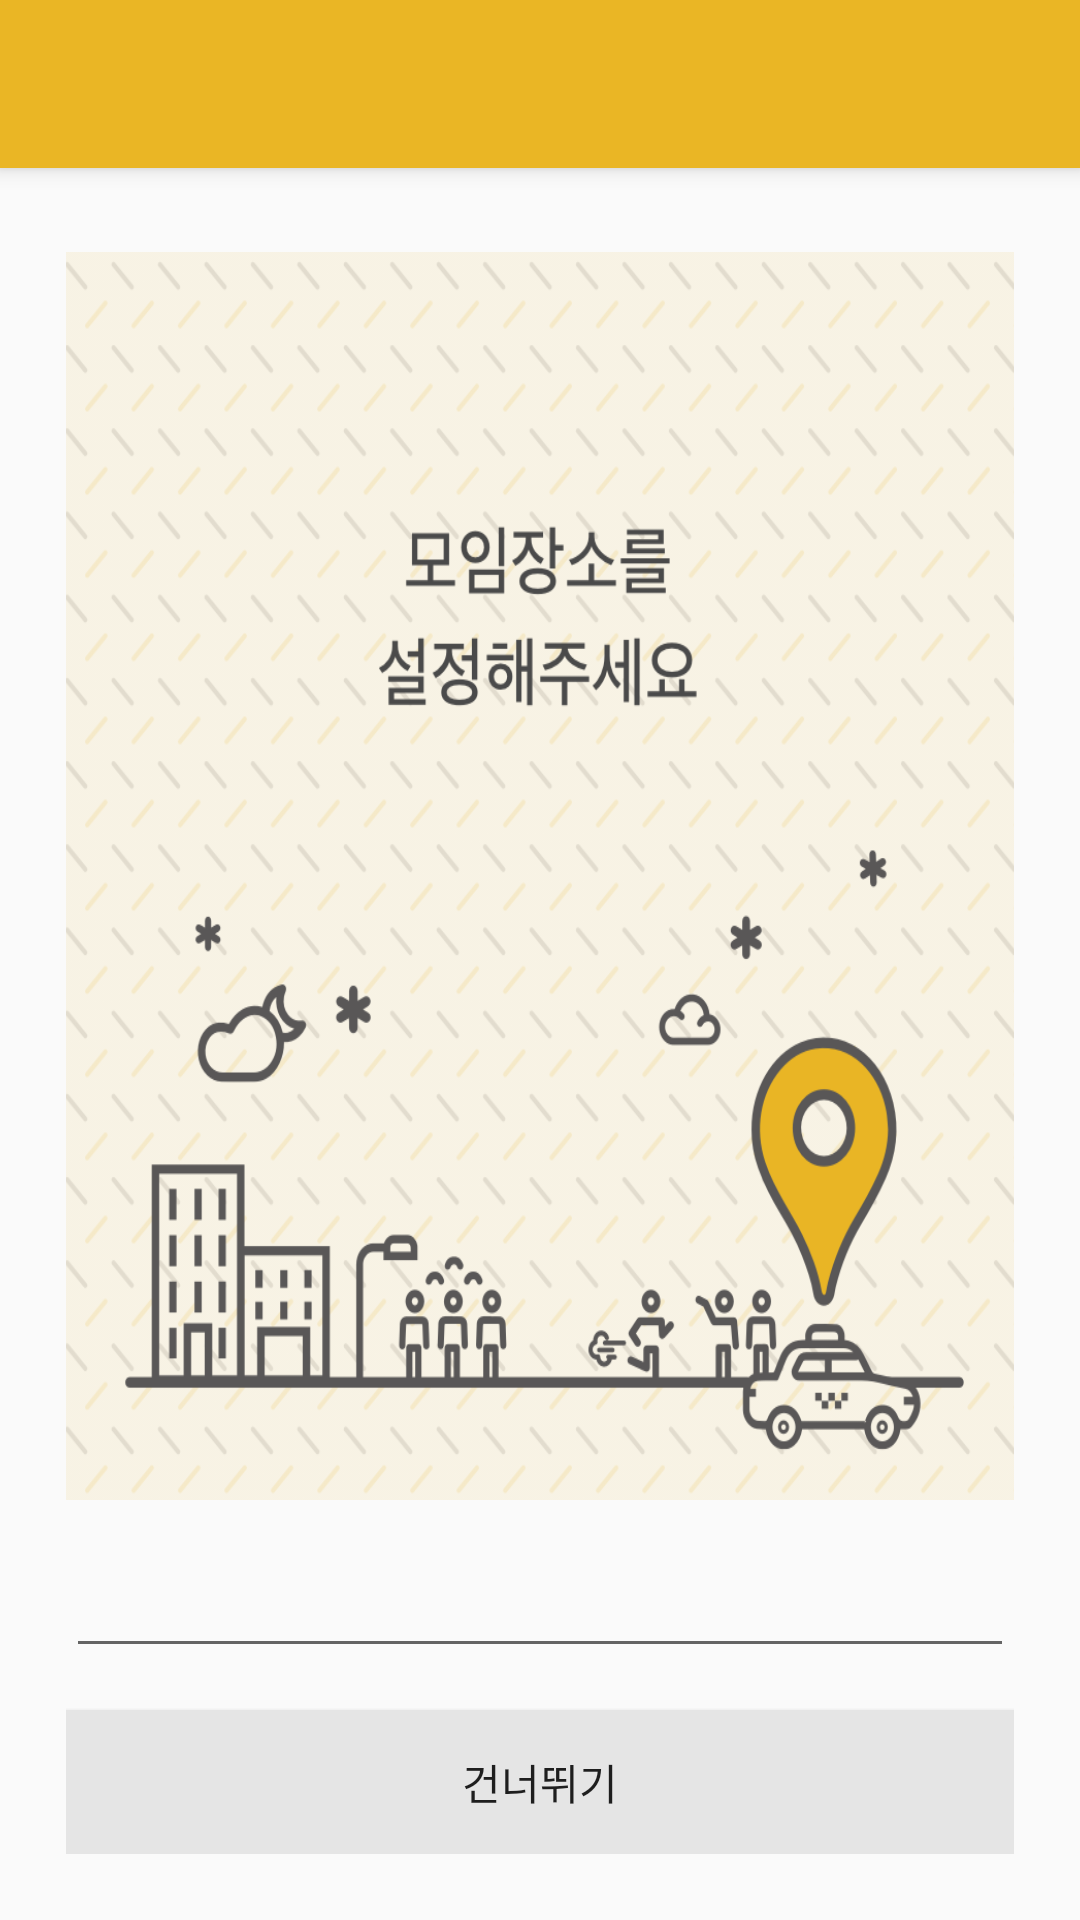

The Android layout XML behind this screen, and the referenced resources:
<!-- AndroidManifest.xml: application theme AppTheme -->
<!-- res/layout/activity_meeting_make_intro.xml -->
<?xml version="1.0" encoding="utf-8"?>
<LinearLayout xmlns:android="http://schemas.android.com/apk/res/android"
    xmlns:tools="http://schemas.android.com/tools"
    android:layout_width="match_parent"
    android:layout_height="match_parent"
    android:orientation="vertical"
    tools:context=".ui.meeting.make.MeetingMakeIntroActivity">

    <include
        android:id="@+id/tool_bar"
        layout="@layout/tool_bar"></include>

    <LinearLayout
        android:layout_width="match_parent"
        android:layout_height="fill_parent"
        android:orientation="vertical"
        android:padding="22dp">
        <ImageView
            android:layout_width="326dp"
            android:layout_height="wrap_content"
            android:background="@drawable/meeting_create_image"
            android:layout_marginTop="6dp"
            android:layout_weight="1"
            android:layout_gravity="top|center_horizontal"/>

        <EditText
            android:layout_width="match_parent"
            android:layout_height="48dp"
            android:id="@+id/editText"
            android:drawableLeft="@drawable/places_ic_search"
            android:layout_gravity="center_horizontal"
            android:layout_marginTop="8dp"/>

        <Button
            android:id="@+id/btn_make_next"
            android:layout_width="match_parent"
            android:layout_height="wrap_content"
            android:background="@color/white"
            android:text="건너뛰기"
            android:layout_gravity="center_horizontal"
            android:layout_marginTop="14dp"/>


    </LinearLayout>
</LinearLayout>
<!-- res/layout/tool_bar.xml (included above) -->
<?xml version="1.0" encoding="utf-8"?>
<android.support.v7.widget.Toolbar xmlns:android="http://schemas.android.com/apk/res/android"
    android:layout_width="match_parent"
    android:layout_height="wrap_content"
    android:background="#eab625"
    android:elevation="4dp"
    android:theme="@style/ThemeOverlay.AppCompat.Dark">

    <RelativeLayout
        android:id="@+id/rl_action_content"
        android:layout_width="match_parent"
        android:layout_height="match_parent">

        <ImageView
            android:id="@+id/iv_action_title"
            android:layout_width="309dp"
            android:layout_height="42dp"
            android:layout_centerInParent="true"
            android:src="@drawable/taigerlogo"
            android:visibility="gone" />

        <TextView
            android:id="@+id/tv_action_title"
            android:layout_width="wrap_content"
            android:layout_height="wrap_content"
            android:layout_centerInParent="true"
            android:text="test"
            android:visibility="gone" />

    </RelativeLayout>

</android.support.v7.widget.Toolbar>
<!-- resources referenced by this layout -->
<resources>
  <color name="white">#E5E5E5</color>
  <!-- drawable meeting_create_image: png bitmap (drawable, 205241 bytes) -->
  <!-- drawable taigerlogo: png bitmap (drawable, 3463 bytes) -->
  <style name="AppTheme" parent="Theme.AppCompat.Light.NoActionBar">
          
          <item name="colorPrimary">@color/colorPrimary</item>
          <item name="colorPrimaryDark">@color/colorPrimaryDark</item>
          <item name="colorAccent">@color/colorAccent</item>
      </style>
  <color name="colorPrimary">#3F51B5</color>
  <color name="colorPrimaryDark">#303F9F</color>
  <color name="colorAccent">#FF4081</color>
</resources>
